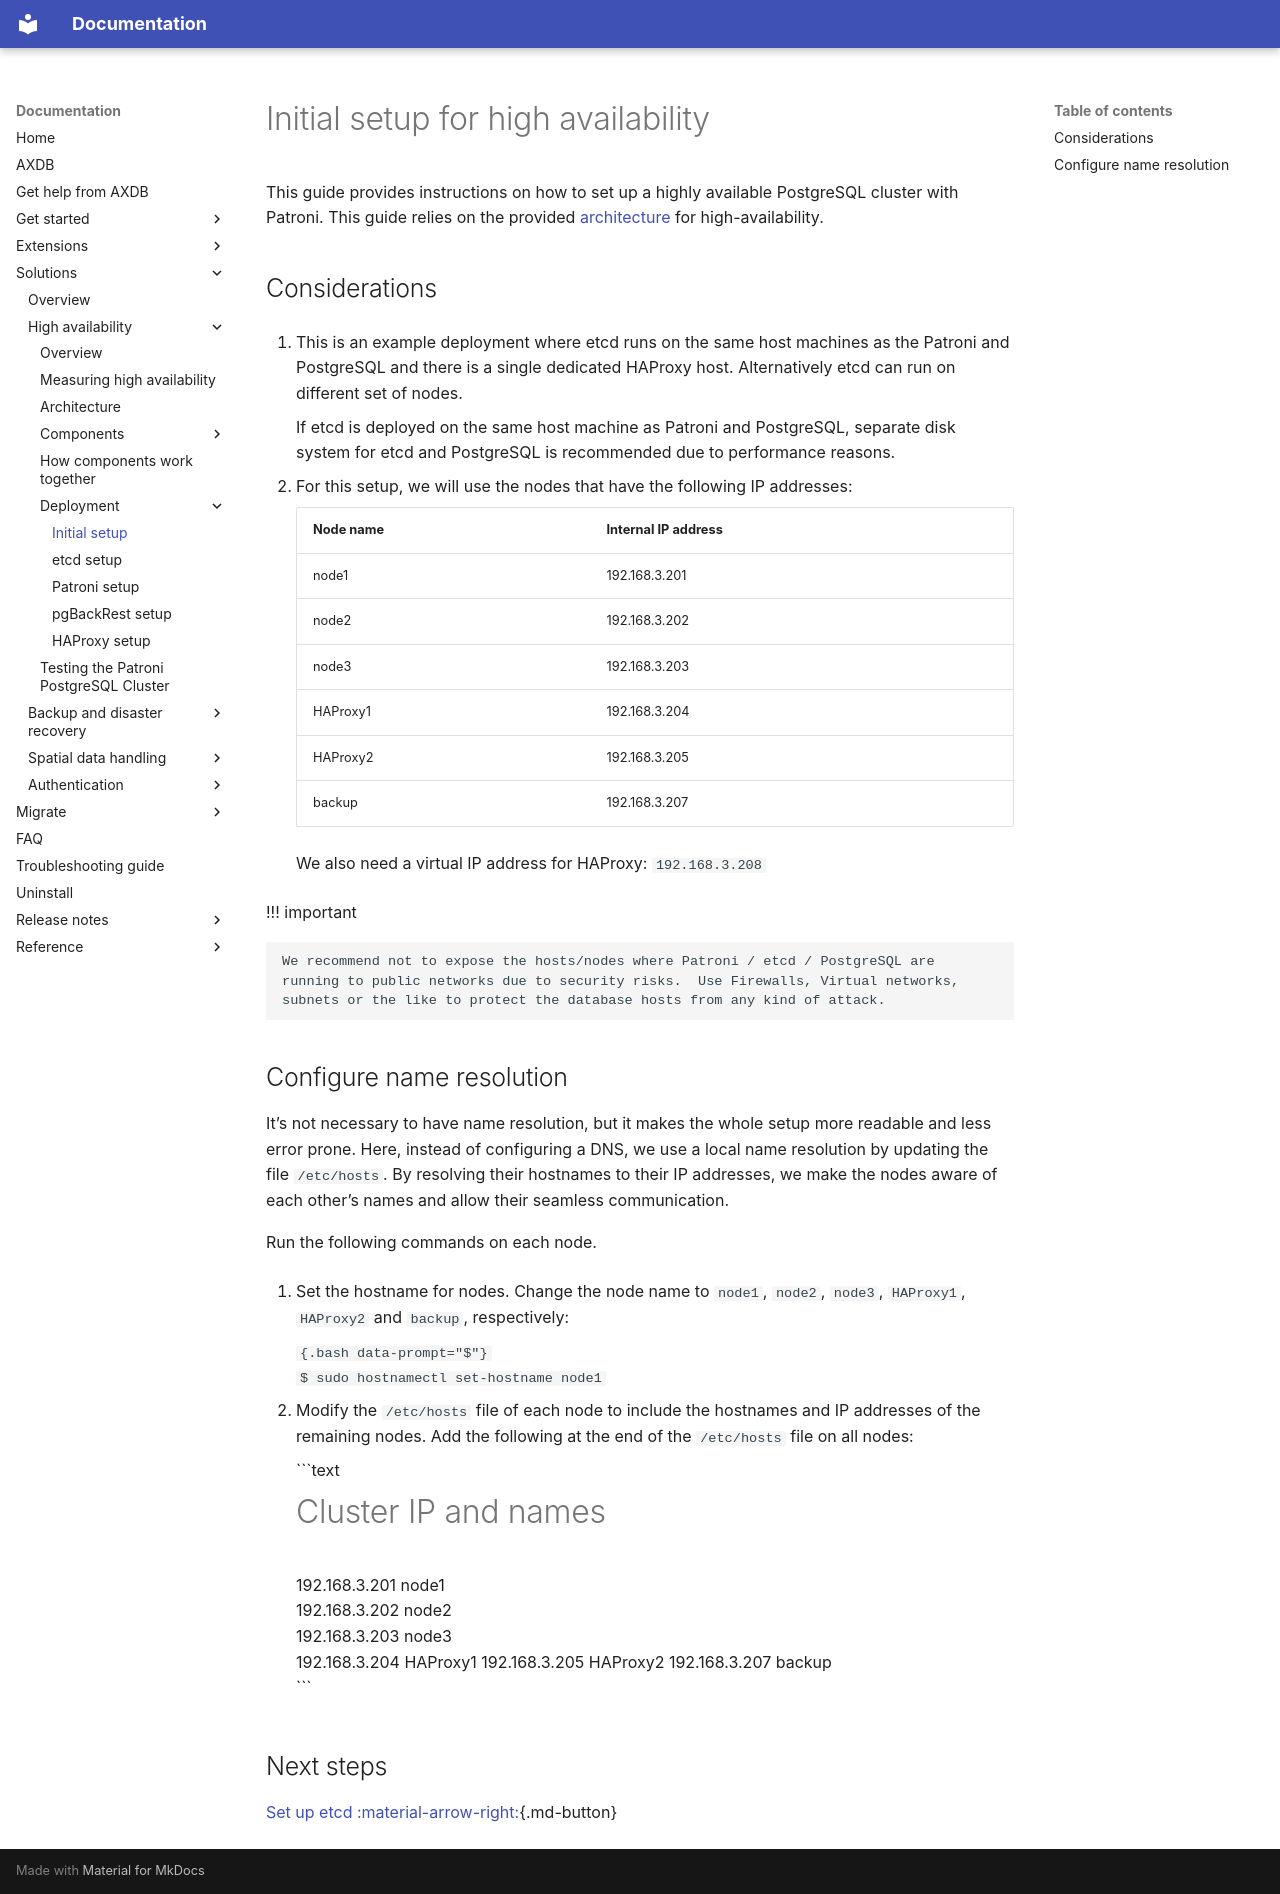

repository: hessalti/axdb-docs · page: solutions/ha-init-setup/index.html · generator: mkdocs

# Initial setup for high availability

This guide provides instructions on how to set up a highly available PostgreSQL cluster with Patroni. This guide relies on the provided [architecture](ha-architecture.md) for high-availability.

## Considerations

1. This is an example deployment where etcd runs on the same host machines as the Patroni and PostgreSQL and there is a single dedicated HAProxy host. Alternatively etcd can run on different set of nodes. 

    If etcd is deployed on the same host machine as Patroni and PostgreSQL, separate disk system for etcd and PostgreSQL is recommended due to performance reasons.

2. For this setup, we will use the nodes that have the following IP addresses:


    | Node name     | Internal IP address
    |---------------|---------------------
    | node1         | 192.168.3.201
    | node2         | 192.168.3.202
    | node3         | 192.168.3.203
    | HAProxy1      | 192.168.3.204
    | HAProxy2      | 192.168.3.205
    | backup        | 192.168.3.207

    We also need a virtual IP address for HAProxy: `192.168.3.208`


!!! important

    We recommend not to expose the hosts/nodes where Patroni / etcd / PostgreSQL are running to public networks due to security risks.  Use Firewalls, Virtual networks, subnets or the like to protect the database hosts from any kind of attack. 

## Configure name resolution

It’s not necessary to have name resolution, but it makes the whole setup more readable and less error prone. Here, instead of configuring a DNS, we use a local name resolution by updating the file `/etc/hosts`. By resolving their hostnames to their IP addresses, we make the nodes aware of each other’s names and allow their seamless communication.

Run the following commands on each node.

1. Set the hostname for nodes. Change the node name to `node1`, `node2`,  `node3`, `HAProxy1`, `HAProxy2` and `backup`, respectively:

    ```{.bash data-prompt="$"}
    $ sudo hostnamectl set-hostname node1
    ```

2. Modify the `/etc/hosts` file of each node to include the hostnames and IP addresses of the remaining nodes. Add the following at the end of the `/etc/hosts` file on all nodes:   

    ```text 
    # Cluster IP and names

    192.168.3.201 node1    
    192.168.3.202 node2    
    192.168.3.203 node3    
    192.168.3.204 HAProxy1 
    192.168.3.205 HAProxy2 
    192.168.3.207 backup   
    ```

## Next steps

[Set up etcd :material-arrow-right:](ha-etcd-config.md){.md-button}
